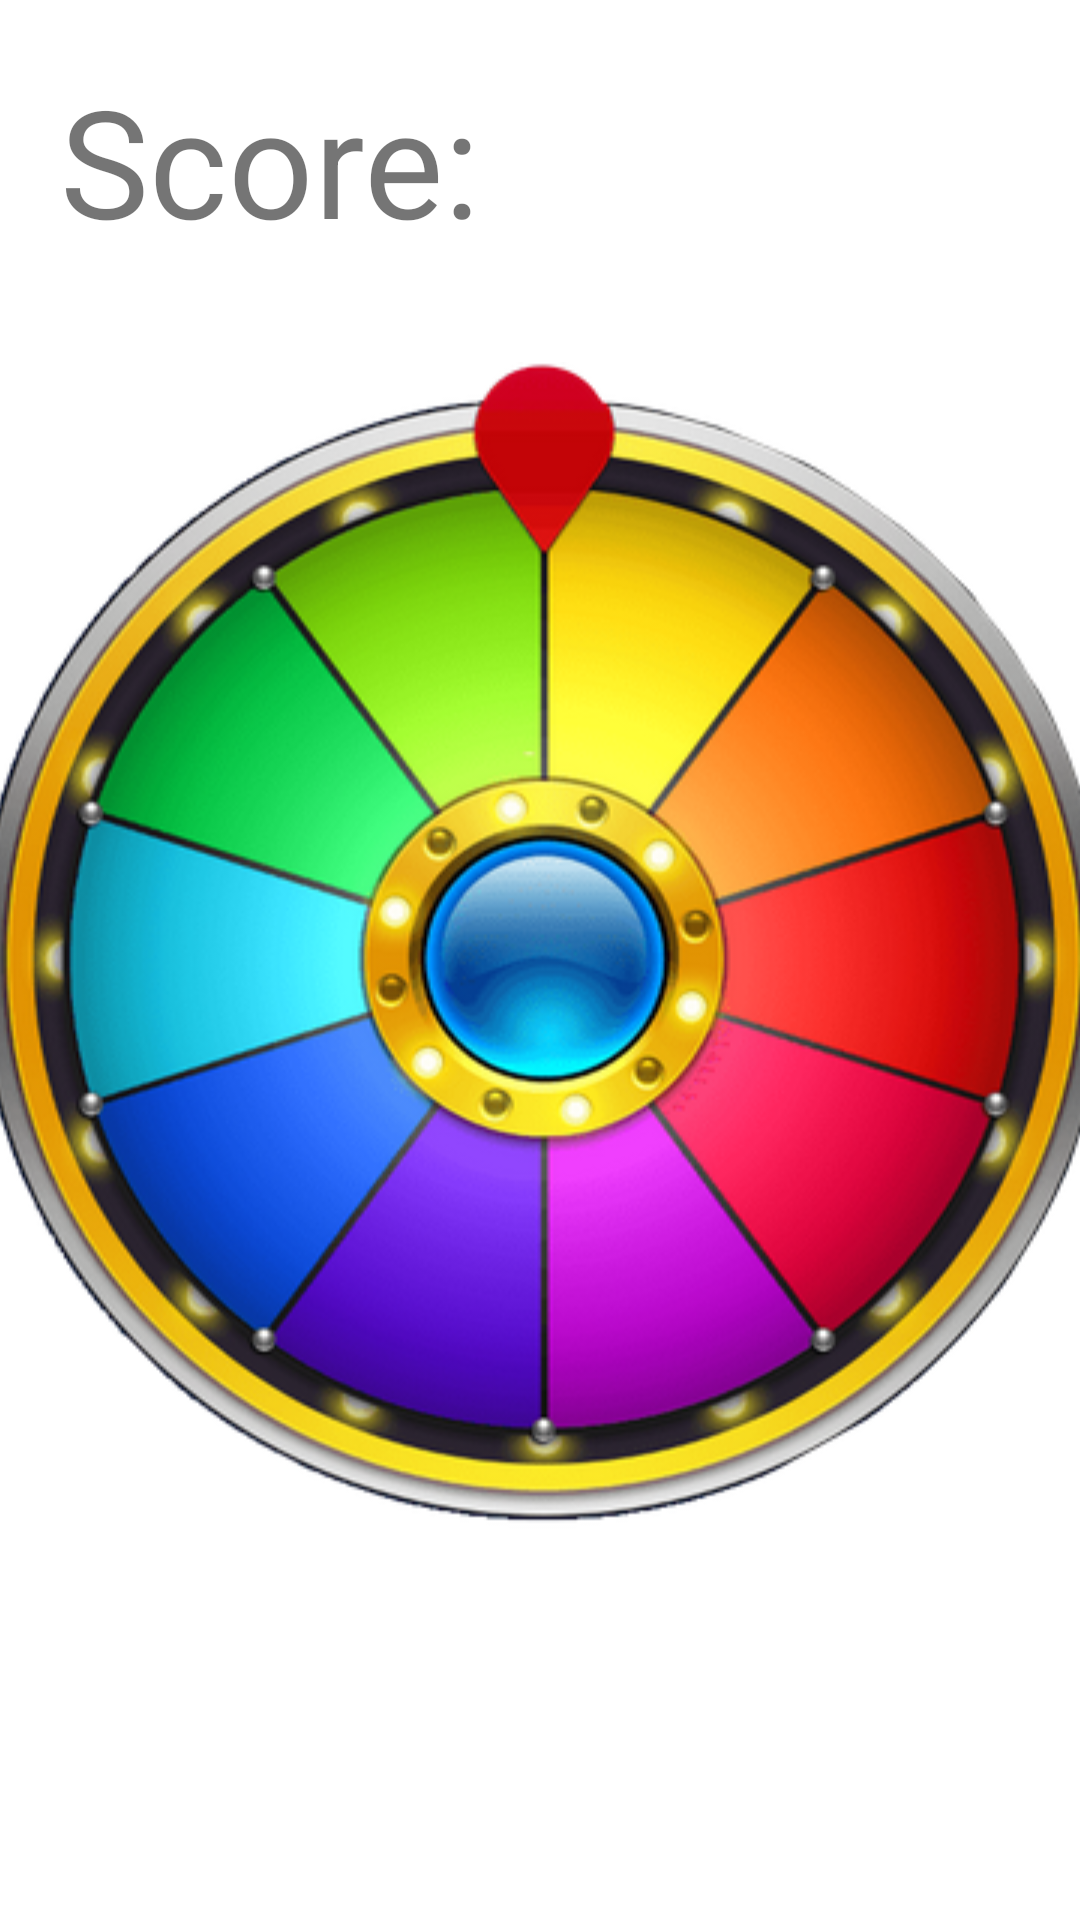

The Android layout XML behind this screen, and the referenced resources:
<!-- AndroidManifest.xml: application theme Theme.AATeam -->
<!-- res/layout/fragment_spin.xml -->
<?xml version="1.0" encoding="utf-8"?>
<androidx.constraintlayout.widget.ConstraintLayout xmlns:android="http://schemas.android.com/apk/res/android"
    xmlns:app="http://schemas.android.com/apk/res-auto"
    android:layout_width="match_parent"
    android:layout_height="match_parent">

    <ImageView
        android:id="@+id/imageview_wheel"
        android:layout_width="400dp"
        android:layout_height="400dp"
        app:layout_constraintBottom_toBottomOf="parent"
        app:layout_constraintEnd_toEndOf="parent"
        app:layout_constraintStart_toStartOf="parent"
        app:layout_constraintTop_toTopOf="parent"
        app:srcCompat="@drawable/wheel_400" />

    <LinearLayout
        android:layout_width="match_parent"
        android:layout_height="wrap_content"
        android:layout_marginStart="20dp"
        android:layout_marginTop="20dp"
        app:layout_constraintEnd_toEndOf="parent"
        app:layout_constraintStart_toStartOf="parent"
        app:layout_constraintTop_toTopOf="parent">

        <TextView
            android:layout_width="wrap_content"
            android:layout_height="wrap_content"
            android:layout_gravity="center"
            android:text="Score: "
            android:textSize="50sp" />

        <TextView
            android:id="@+id/score"
            android:layout_width="wrap_content"
            android:layout_height="wrap_content"
            android:textColor="#BF2D43"
            android:textSize="50sp"
            android:textStyle="bold" />
    </LinearLayout>


</androidx.constraintlayout.widget.ConstraintLayout>
<!-- resources referenced by this layout -->
<resources>
  <!-- drawable wheel_400: png bitmap (drawable, 251926 bytes) -->
  <style name="Theme.AATeam" parent="Theme.MaterialComponents.DayNight.DarkActionBar">
          
          <item name="colorPrimary">@color/purple_500</item>
          <item name="colorPrimaryVariant">@color/purple_700</item>
          <item name="colorOnPrimary">@color/white</item>
          
          <item name="colorSecondary">@color/teal_200</item>
          <item name="colorSecondaryVariant">@color/teal_700</item>
          <item name="colorOnSecondary">@color/black</item>
          
          <item name="android:statusBarColor" tools:targetApi="l">?attr/colorPrimaryVariant</item>
          
      </style>
  <color name="purple_500">#FF6200EE</color>
  <color name="purple_700">#FF3700B3</color>
  <color name="white">#FFFFFFFF</color>
  <color name="teal_200">#FF03DAC5</color>
  <color name="teal_700">#FF018786</color>
  <color name="black">#FF000000</color>
</resources>
